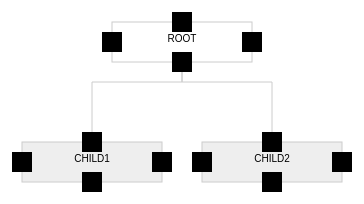
D3 v3 page, settled after 360 driven frames (6 s of simulated time); the page loaded 1 data file(s).


// ── js/main.js
var margin = {top: 60, right: 20, bottom: 40, left: 20},
    width = 1000 - margin.right - margin.left,
    height = 1000 - margin.top - margin.bottom,
    rectW = 140, rectH = 40,
    rectHW = rectW / 2, rectHH = rectH / 2,
    arrowW = 20, arrowH = 20;

var i = 0,
    duration = 750,
    lastTransform = 0, transformFinal = 0,
    maxId = 0,
    root;

var tree = d3.layout.tree()
    .nodeSize([rectW + 40, rectH])
    .separation(function(a, b) { return 1; });

var diagonal = d3.svg.diagonal(),
    line     = d3.svg.line();

var body = d3.select('#body'),
    bodyDom = document.getElementById('body');

var svg = body.append('svg')
        .attr('width', width)
        .attr('height', height)
        .on('click', svgClick);

var treeG = svg.append('g')
        .attr('transform', 'translate(' + width / 2 + ',' + margin.top + ')');

d3.json('./data.json', function(error, data) {
  root = data;
  root.x0 = 0;
  root.y0 = 0;

  function collapse(d) {
    if (d.children) {
      d._children = d.children;
      d._children.forEach(collapse);
      d.children = null;
    }
  }

  root.children.forEach(collapse);
  update(root);
});

var buttonBottom = addNode('bottom'),
  buttonTop = addNode('top'),
  buttonLeft = addNode('left'),
  buttonRight = addNode('right');

function update(source) {

  // Compute the new tree layout.
  var nodes = tree.nodes(root),
      links = tree.links(nodes);

  // Normalize for fixed-depth.
  nodes.forEach(function(d) { d.y = d.depth * 120; });

  // Update the nodes…
  var node = treeG.selectAll('g.node')
      .data(nodes, function(d) { return d.id; });

  // Enter any new nodes at the parent's previous position.
  var nodeEnter = node.enter().append('g')
      .attr('class', 'node')
      .attr('transform', function(d) { return 'translate(' + source.x0 + ',' + source.y0 + ')'; })

  nodeEnter.append('rect')
      .attr('width', rectW)
      .attr('height', rectH)
      .attr('x', function (d) { return -rectHW; })
      .attr('y', function (d) { return -rectHH; })
      .style('fill', function(d) { return d._children ? '#eee' : '#fff'; })
      .on('click', click)
      .style('stroke', '#ccc');

  nodeEnter.append('text')
      .attr('text-anchor', 'middle')
      .text(function(d) { return d.name; })
      .on('click', click)
      .style('fill-opacity', 1e-6);


  //ToolBox
  nodeEnter.append('rect')
    .attr('class', 'toolbox')
    .attr('width', rectW - 50)
    .attr('height', rectH)
    .attr('x', -rectHW + 25)
    .attr('y', -rectH - rectHH);

  nodeEnter.append('circle')
    .attr('cx', -20)
    .attr('cy', -rectH)
    .attr('r', 5);

  nodeEnter.append('circle')
    .attr('cx', 0)
    .attr('cy', -rectH)
    .attr('r', 5);

  nodeEnter.append('circle')
    .attr('cx', 20)
    .attr('cy', -rectH)
    .attr('r', 5);

  //Buttons
  //add right
  nodeEnter.append('rect')
    .attr('width', arrowW)
    .attr('height', arrowH)
    .attr('x', rectHW - arrowW / 2)
    .attr('y', (-rectHH + arrowH / 2))
    .attr('fill', '#000')
    .on('click', buttonRight);

  //add left
  nodeEnter.append('rect')
    .attr('width', arrowW)
    .attr('height', arrowH)
    .attr('x', -rectHW - arrowW / 2)
    .attr('y', (-rectHH + arrowH / 2))
    .attr('fill', '#000')
    .on('click', buttonLeft);

  //add bottom
  nodeEnter.append('rect')
    .attr('width', arrowW)
    .attr('height', arrowH)
    .attr('x', -arrowW / 2)
    .attr('y', arrowH / 2)
    .attr('fill', '#000')
    .on('click', buttonBottom);

  //add top
  nodeEnter.append('rect')
    .attr('width', arrowW)
    .attr('height', arrowH)
    .attr('x', -arrowW / 2)
    .attr('y', (-rectHH - arrowH / 2))
    .attr('fill', '#000')
    .on('click', buttonTop);

  // Transition nodes to their new position.
  var nodeUpdate = node.transition()
      .duration(duration)
      .attr('transform', function(d) { return 'translate(' + d.x + ',' + d.y + ')'; });

  nodeUpdate.select('rect')
      .style('fill', function(d) { return d._children ? '#eee' : '#fff'; });

  nodeUpdate.select('text')
      .style('fill-opacity', 1);

  // Transition exiting nodes to the parent's new position.
  var nodeExit = node.exit().transition()
      .duration(duration)
      .attr('transform', function(d) { return 'translate(' + source.x + ',' + source.y + ')'; })
      .remove();

  nodeExit.select('text')
      .style('fill-opacity', 1e-6);

  // LINKS !!!
  var link = treeG.selectAll('path.link')
      .data(links, function(d) { return d.target.id; });

  // Enter any new links at the parent's previous position.
  link.enter().insert('path', 'g')
      .attr('class', 'link')
      .attr('d', function (d, i) {
        var o = { source : d.source, target : d.source };
        return elbow(o, i);
      });

  // Transition links to their new position.
  link.transition()
      .duration(duration)
      .attr('d', elbow);

  // Transition exiting nodes to the parent's new position.
  link.exit().transition()
      .duration(duration)
      .attr('d', function (d, i) {
        var o = { source : source, target : source };
        return elbow(o, i);
      })
      .remove();

  // Stash the old positions for transition.
  nodes.forEach(function(d) {
    d.x0 = d.x;
    d.y0 = d.y;
  });

  function updateSVGSize(width, height) {
    svg.attr('width',  width + margin.left + margin.right)
       .attr('height', bottomEdge + margin.top + margin.bottom);
  }

  var leftEdge = 0, rightEdge = 0, bottomEdge = 0;
  nodeUpdate.tween('fullsize', function (d) {
    leftEdge   = d.x < leftEdge ? d.x : leftEdge;
    rightEdge  = d.x + rectW > rightEdge ? d.x + rectHW : rightEdge;
    bottomEdge = d.y > bottomEdge ? d.y : bottomEdge;

    width  = Math.abs(leftEdge) + rectHW + rightEdge,
    transformFinal = Math.abs(leftEdge) + rectHW;

    if (svg.attr('width') < width || svg.attr('height') < bottomEdge) {
      updateSVGSize(width, bottomEdge);
    }

    return function (t) {
      var transformDelta = transformFinal - lastTransform,
          currTransform = lastTransform + (transformDelta * t);

      lastTransform = currTransform;
      treeG.attr('transform', 'translate(' + (margin.left + currTransform) + ',' + margin.top + ')');
     }
  });

  nodeUpdate.each('end', function () {
    if (svg.attr('width') > width || svg.attr('height') > bottomEdge) {
      updateSVGSize(width, bottomEdge);
    }
  });
}

function addNode(side) {
  return function (d) {
    d3.event.stopPropagation();

    var tId = Math.floor(Math.random() * 100000),
        newNode = {
          id : tId,
          name : "Change this"
        };

    if (side === 'bottom') {
      var children = d.children || d._children;

      if (children) {
        children.push(newNode);
      } else {
        d.children = [ newNode ];
      }

      if (!d.children) click(d);
      update(root);
    } else if (side === 'right') {
      var insertIndex = d.parent.children.indexOf(d);

      d.parent.children.splice(insertIndex + 1, 0, newNode);

      update(root);
    } else if (side === 'left') {
      var insertIndex = d.parent.children.indexOf(d);

      d.parent.children.splice(insertIndex, 0, newNode);
      update(root);
    } else if (side === 'top') {
      var myIndex = d.parent.children.indexOf(d);

      d.parent.children[myIndex] = newNode;
      newNode.children = [ d ];

      update(root);
    }
  }
}

var clickedOnce = false, timer, inputDom = null;
function click(d) {
  if (d3.event.defaultPrevented) return;

  var argsArray = Array.prototype.slice.call(arguments);

  if (clickedOnce) {
    clearTimeout(timer);
    clickedOnce = false;

    doubleClickListener.apply(this, argsArray);
  } else {
    timer = setTimeout(function () {
      clickListener.apply(this, argsArray);
      clickedOnce = false;
    }, 200);

    clickedOnce = true;
  }
}

function doubleClickListener(d) {
  var bounds = this.getBoundingClientRect(),
      input  = document.createElement('input');

  input.style.cssText =
    'left: ' + bounds.left + 'px;' +
    'top: ' + bounds.top + 'px;' +
    'width: ' + bounds.width + 'px;' +
    'height: ' + bounds.height + 'px;';
  input.value = d.name;

  bodyDom.appendChild(input);
  inputDom = input;
  inputDom.save = function() {
    var id = d.id, name = this.value;

    d.name = this.value;
    update(root);
    d3.selectAll(".node text").each(function(d, i){
      if(d.id == id){
        d3.select(this).text(name);
      }
    });
  };

  d3.event.stopPropagation();
}

function clickListener(d) {
  if (d.children) {
    d._children = d.children;
    d.children = null;
  } else {
    d.children = d._children;
    d._children = null;
  }
  update(d);
}

function svgClick() {
  if (inputDom) {
    bodyDom.removeChild(inputDom);

    inputDom.save();
    inputDom = null;
  }
}



function elbow(d, i) {
  return "M" + d.source.x + " " + d.source.y
       + "V" + (d.source.y + 40) + "H" + d.target.x
       + "V" + d.target.y;
}


### data: data.json
{
 "id": 1,
 "name": "ROOT",
 "children": [
  {
   "id": 2,
   "name": "CHILD1",
   "children": [
    "{... 3 keys}",
    "{... 2 keys}",
    "{... 2 keys}",
    "{... 2 keys}"
   ]
  },
  {
   "id": 3,
   "name": "CHILD2",
   "children": [
    "{... 2 keys}",
    "{... 2 keys}"
   ]
  }
 ]
}